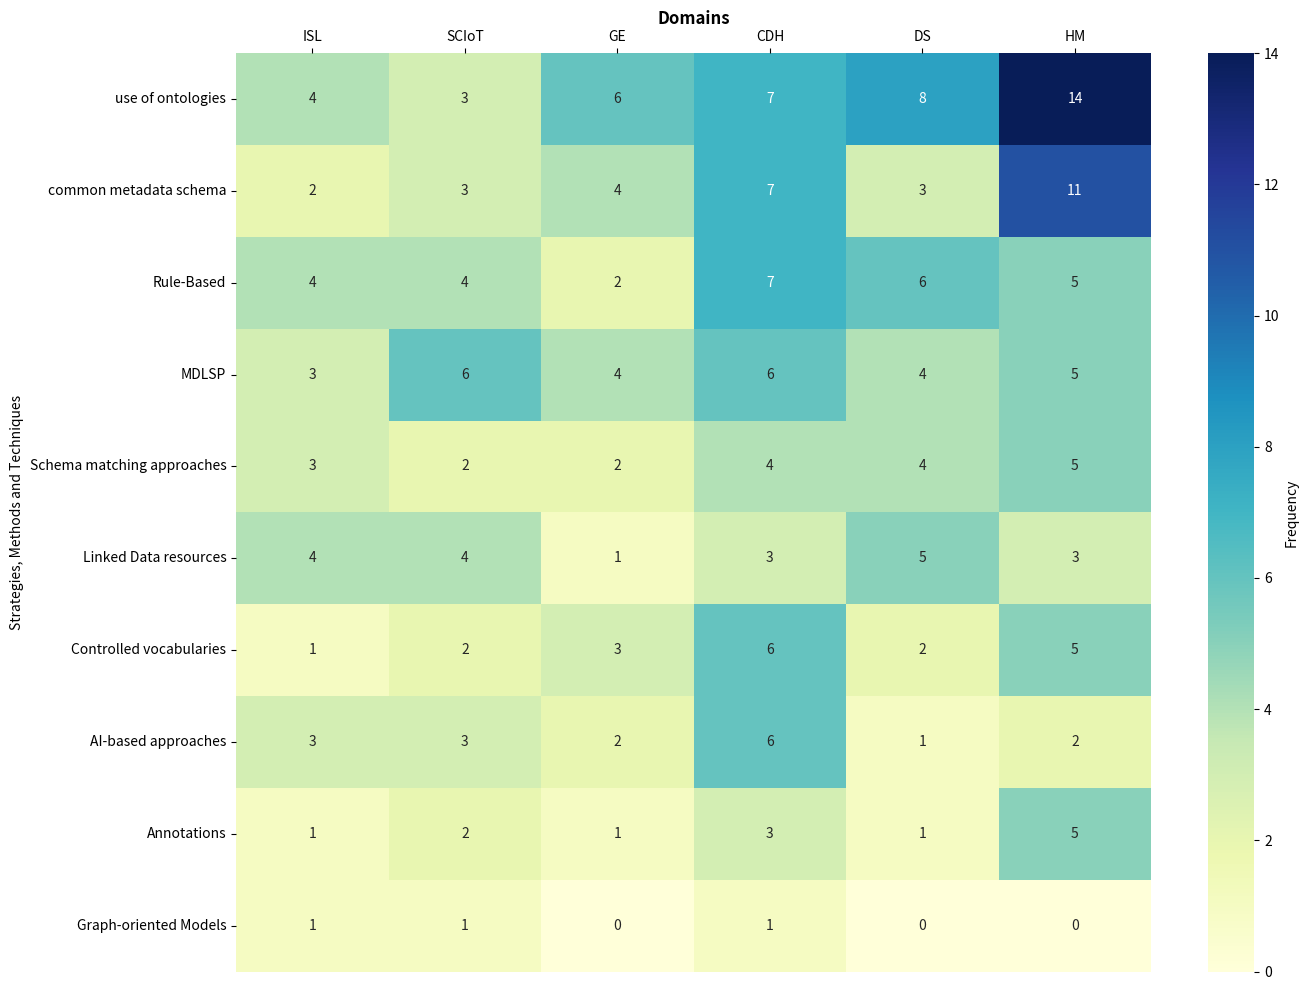

This figure's Python source:
import pandas as pd
import matplotlib.pyplot as plt
import seaborn as sns

# Dados corrigidos
data = {
    "Strategies": [
        "use of ontologies", "common metadata schema", "Rule-Based",
        "MDLSP", "Schema matching approaches",
        "Linked Data resources", "Controlled vocabularies", "AI-based approaches",
        "Annotations", "Graph-oriented Models"
    ],
    "ISL": [4, 2, 4, 3, 3, 4, 1, 3, 1, 1],
    "SCIoT": [3, 3, 4, 6, 2, 4, 2, 3, 2, 1],
    "GE": [6, 4, 2, 4, 2, 1, 3, 2, 1, 0],
    "CDH": [7, 7, 7, 6, 4, 3, 6, 6, 3, 1],
    "DS": [8, 3, 6, 4, 4, 5, 2, 1, 1, 0],
    "HM": [14, 11, 5, 5, 5, 3, 5, 2, 5, 0]
}

# Criar DataFrame
df = pd.DataFrame(data)
df.set_index("Strategies", inplace=True)

# Criar heatmap
plt.figure(figsize=(14, 10))
ax = sns.heatmap(df, cmap="YlGnBu", annot=True, fmt="d", cbar_kws={'label': 'Frequency'})

# Colocar os nomes dos domínios no topo
ax.xaxis.set_ticks_position("top")
ax.xaxis.set_label_position("top")
ax.set_xlabel("Domains", fontsize=12, weight="bold")

plt.ylabel("Strategies, Methods and Techniques")
plt.tight_layout()
plt.show()
